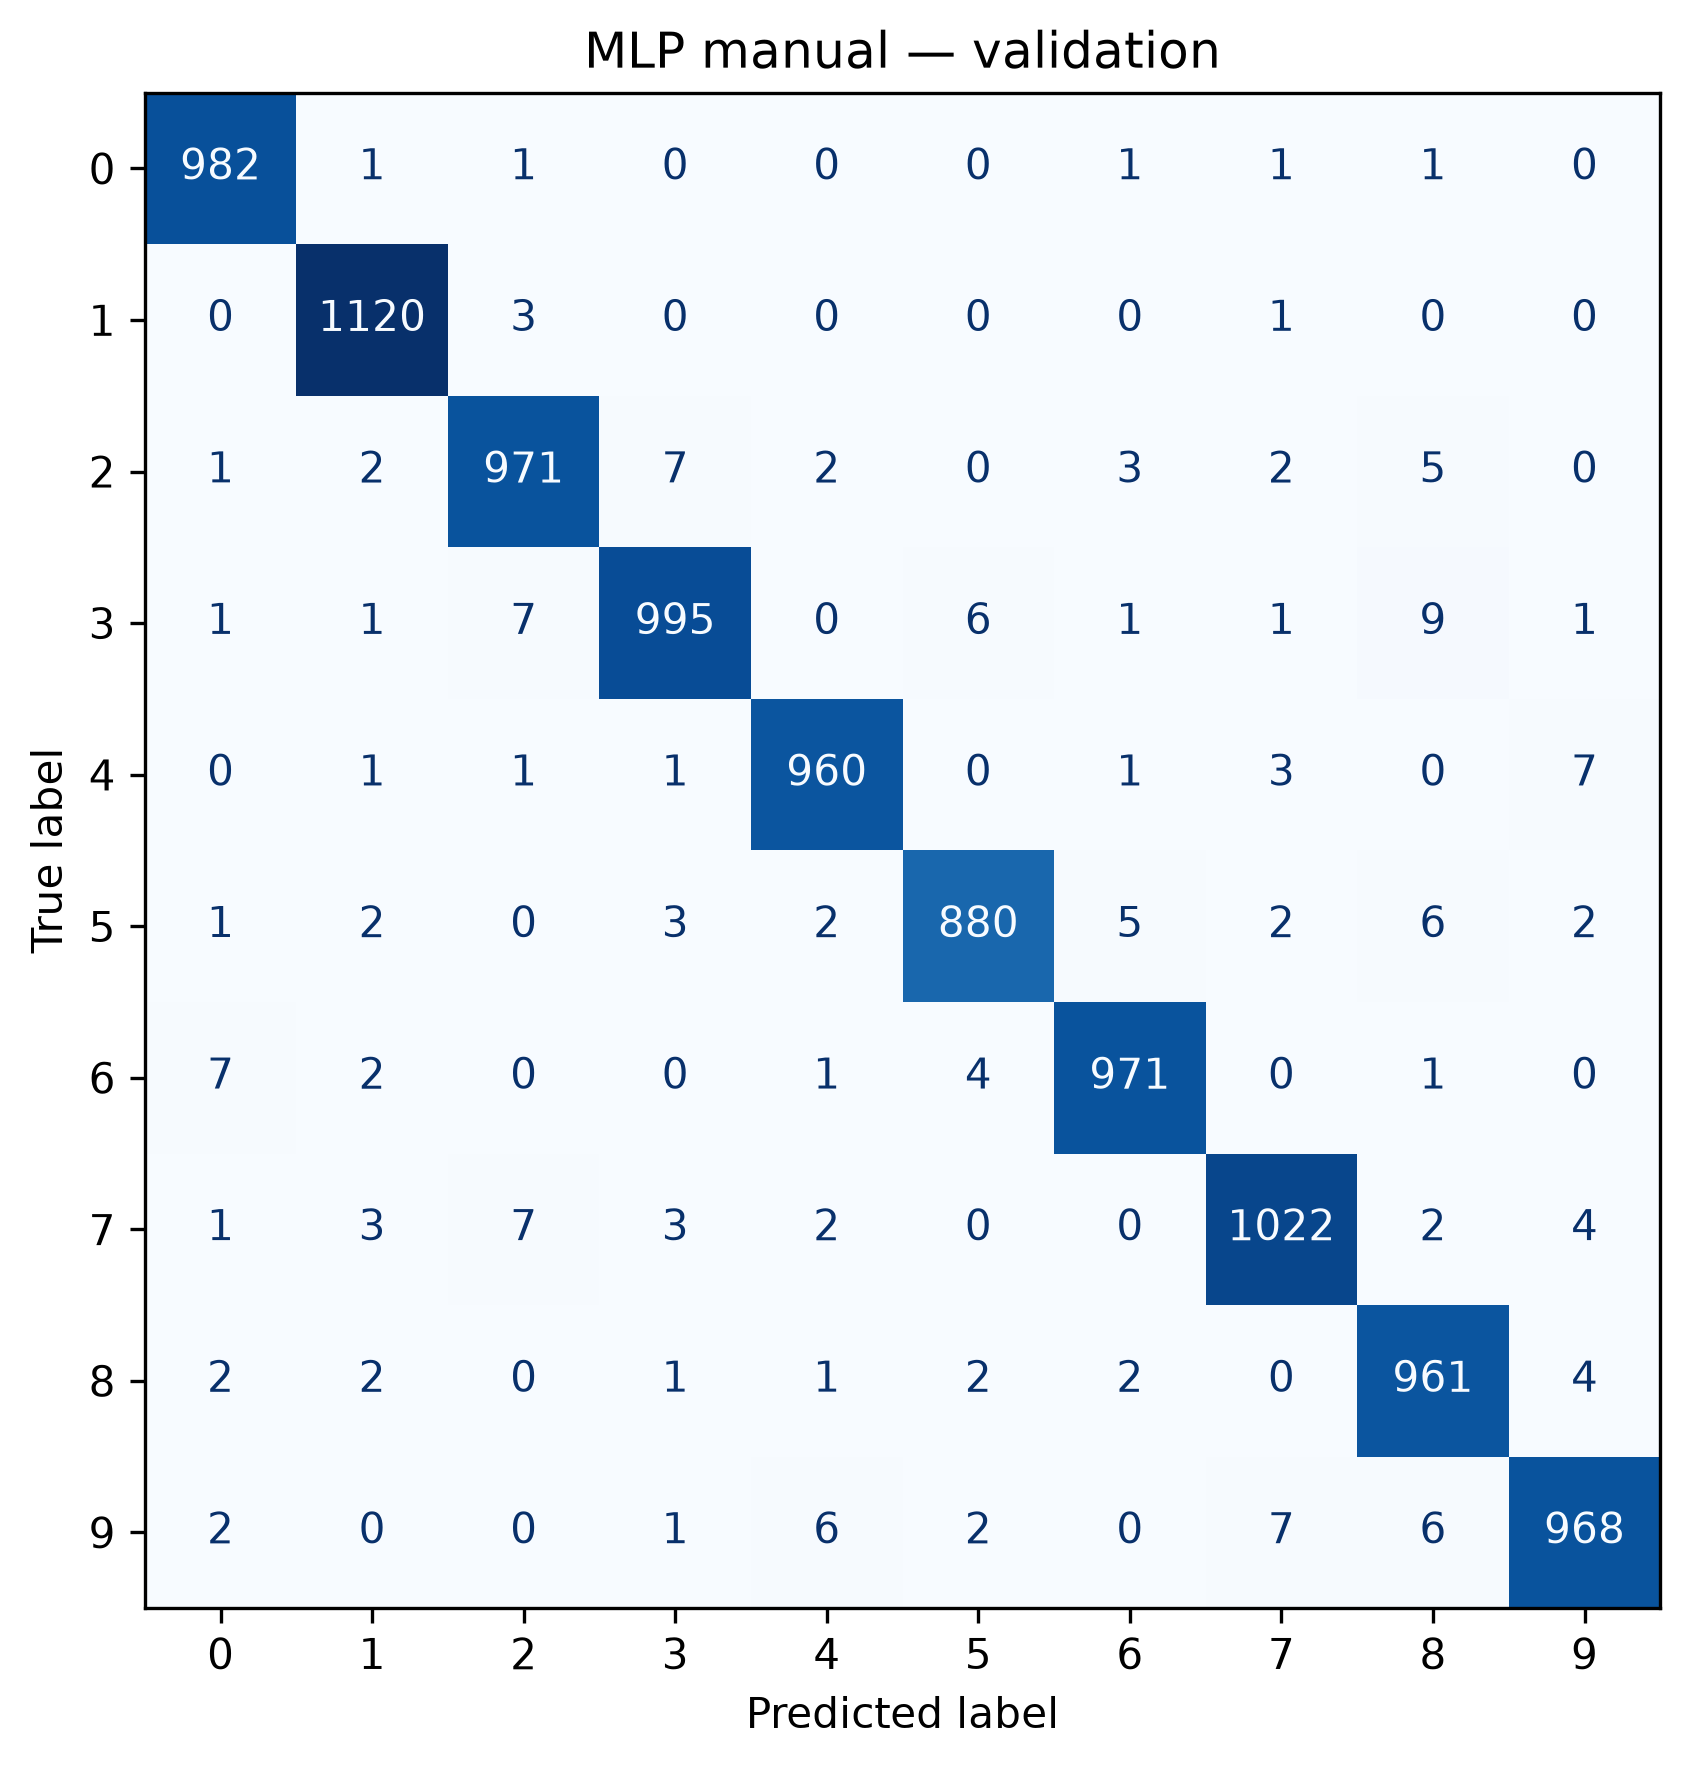

Source data for this figure (header and first rows):
true_label, 0, 1, 2, 3, 4, 5, 6, 7, 8, 9
0, 982, 1, 1, 0, 0, 0, 1, 1, 1, 0
1, 0, 1120, 3, 0, 0, 0, 0, 1, 0, 0
2, 1, 2, 971, 7, 2, 0, 3, 2, 5, 0
3, 1, 1, 7, 995, 0, 6, 1, 1, 9, 1
4, 0, 1, 1, 1, 960, 0, 1, 3, 0, 7
5, 1, 2, 0, 3, 2, 880, 5, 2, 6, 2
6, 7, 2, 0, 0, 1, 4, 971, 0, 1, 0
7, 1, 3, 7, 3, 2, 0, 0, 1022, 2, 4
8, 2, 2, 0, 1, 1, 2, 2, 0, 961, 4
9, 2, 0, 0, 1, 6, 2, 0, 7, 6, 968
